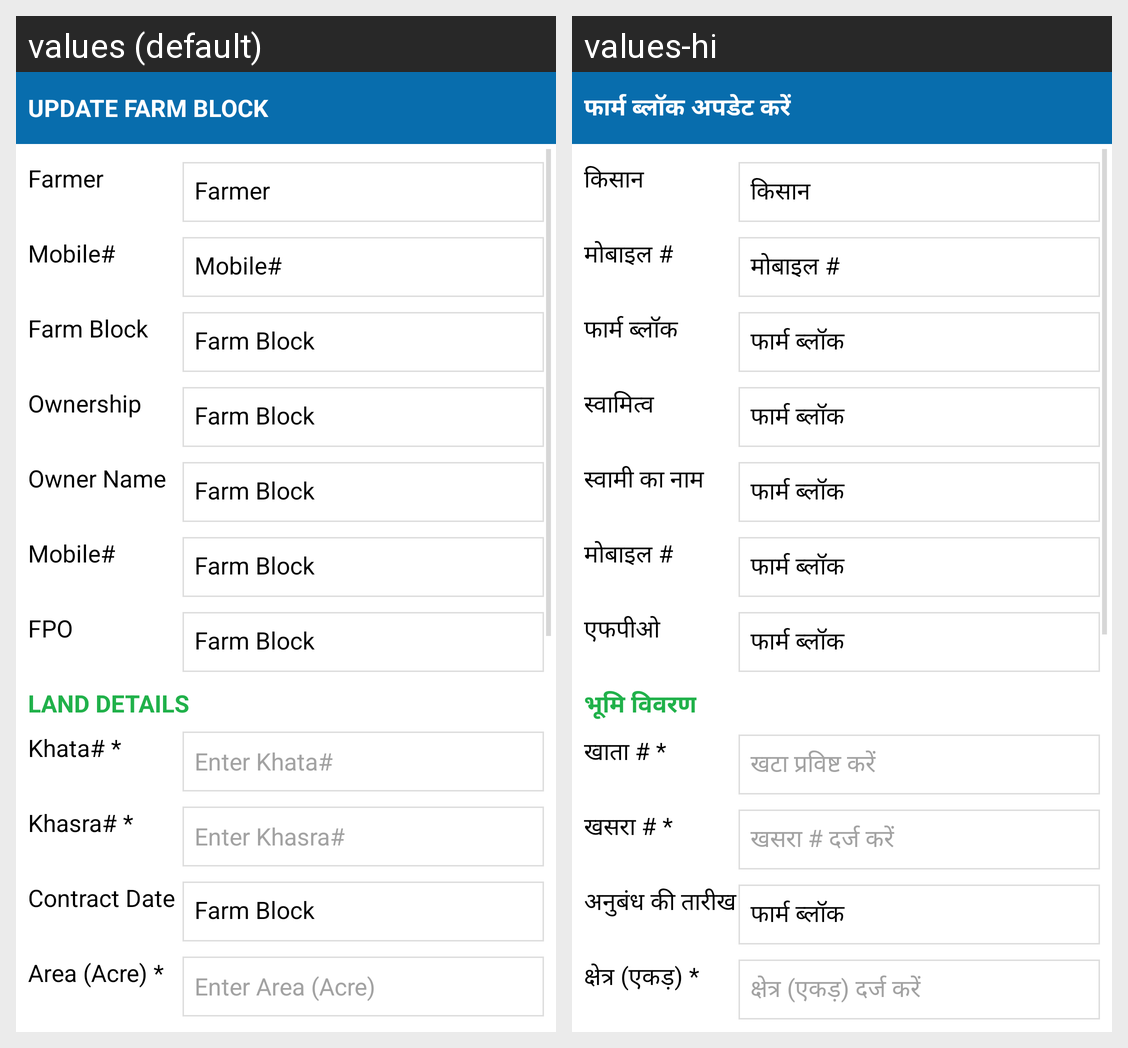

The same Android screen rendered under two of its app's locales, left to right. List the strings drawn on it with the default value and each locale's translation.
Android screen res/layout/farm_block_update.xml rendered under 2 locales, left to right: values (default), values-hi. Device: Nexus 5 (rendered at 1080×1920; each locale shown at half size, 540×960, under a caption strip naming it); theme AppTheme.
Strings drawn on this screen, with the default value and each locale's value (text and hints the layout hard-codes, and strings that could not be matched under every locale, appear in the picture but are not listed):

label_updateFarmBlock
  values: Update Farm Block
  values-hi: फार्म ब्लॉक अपडेट करें

datalabel_farmerName
  values: Farmer
  values-hi: किसान

mobile
  values: Mobile#
  values-hi: मोबाइल #

label_farmBlock
  values: Farm Block
  values-hi: फार्म ब्लॉक

ownershipTypeDisplay
  values: Ownership
  values-hi: स्वामित्व

ownerNameDisplay
  values: Owner Name
  values-hi: स्वामी का नाम

fpoCooperativeName
  values: FPO
  values-hi: एफपीओ

landDetails
  values: Land Details
  values-hi: भूमि विवरण

khata
  values: Khata# *
  values-hi: खाता # *

hintKhata
  values: Enter Khata#
  values-hi: खटा प्रविष्ट करें

khasra
  values: Khasra# *
  values-hi: खसरा # *

hintKhasra
  values: Enter Khasra#
  values-hi: खसरा # दर्ज करें

contractDate
  values: Contract Date
  values-hi: अनुबंध की तारीख

areaAcre
  values: Area (Acre) *
  values-hi: क्षेत्र (एकड़) *

hintAreaAcre
  values: Enter Area (Acre)
  values-hi: क्षेत्र (एकड़) दर्ज करें
